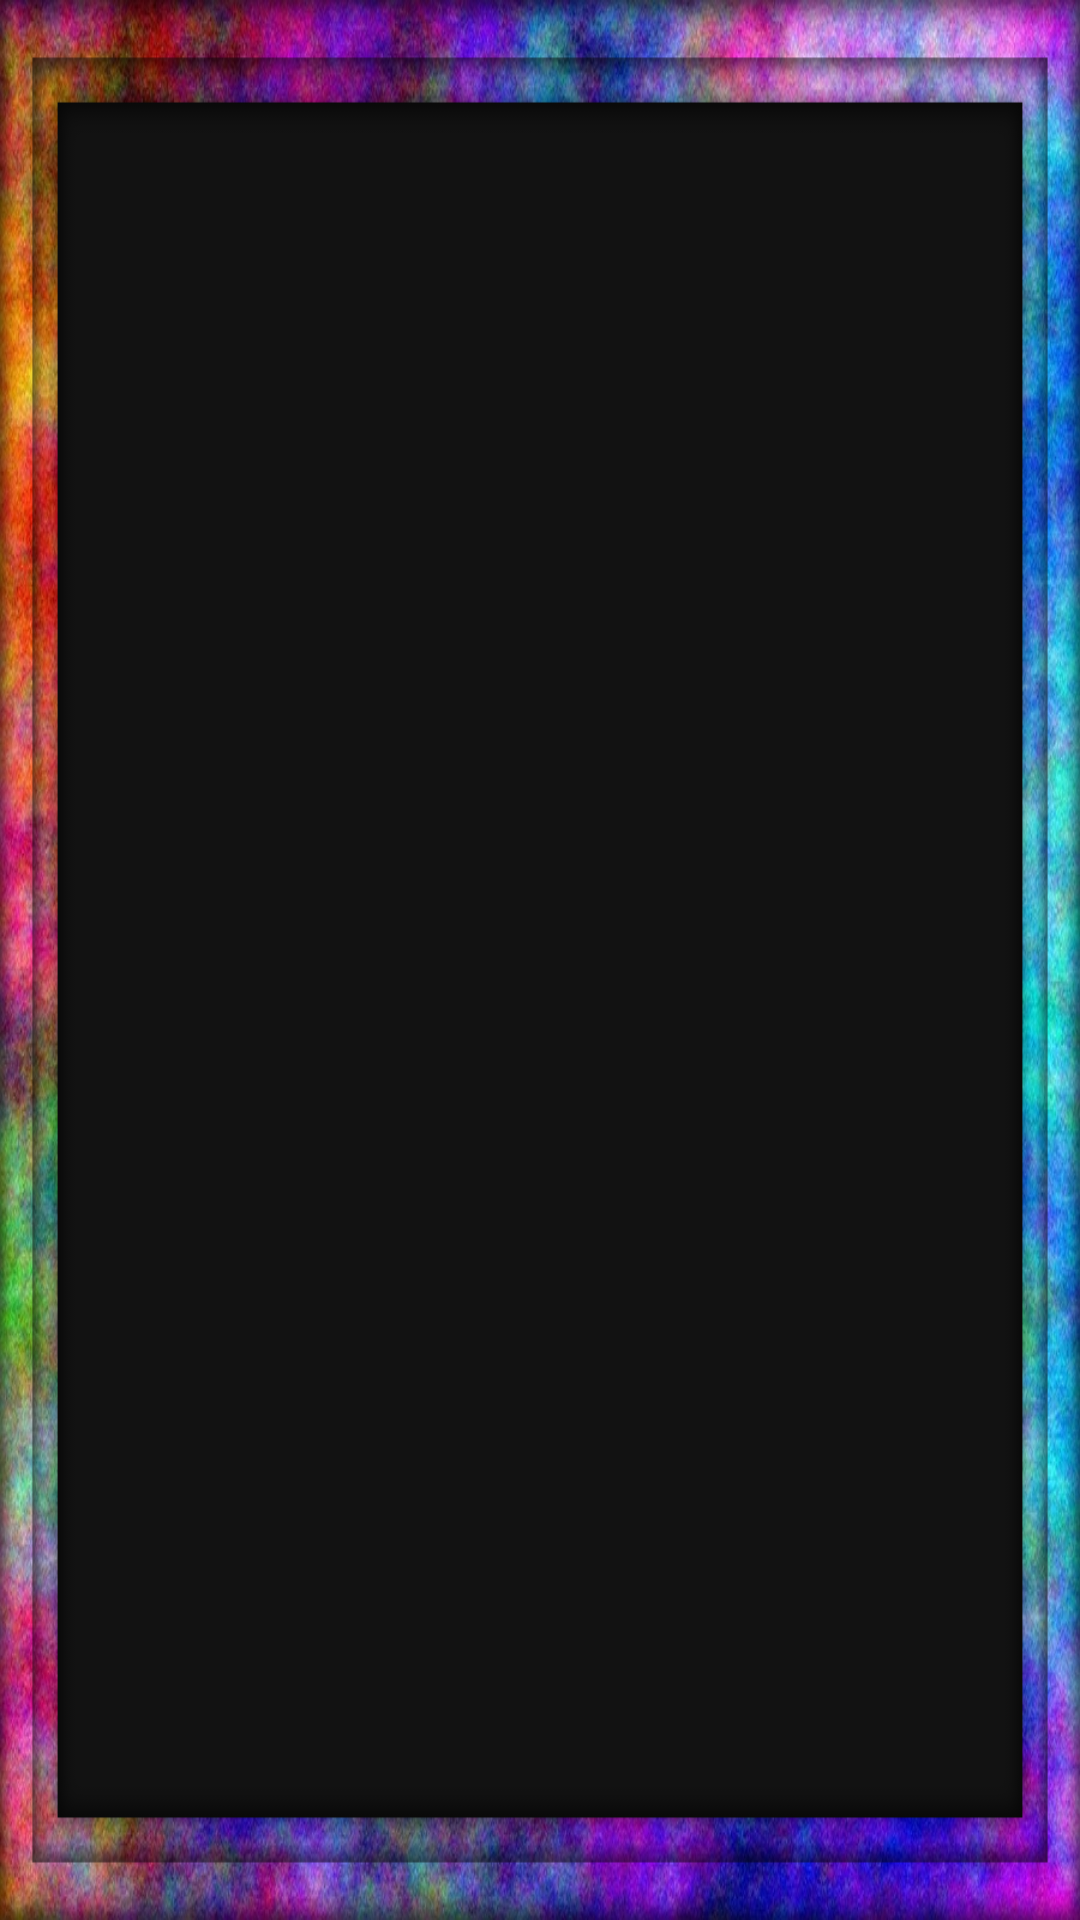

Android layout source for this screen:
<!-- AndroidManifest.xml: application theme Theme.Puzzle -->
<!-- res/layout/grid_element.xml -->
<?xml version="1.0" encoding="utf-8"?>
    <androidx.constraintlayout.widget.ConstraintLayout xmlns:android="http://schemas.android.com/apk/res/android"
        android:layout_width="match_parent"
        android:layout_height="match_parent"
        xmlns:app="http://schemas.android.com/apk/res-auto"
        android:background="@drawable/hi"
        android:padding="2dp"
        android:gravity="center">
        <ImageView
            android:id="@+id/gridImageView"
            android:layout_width="0dp"
            android:layout_height="0dp"
            android:layout_margin="5dp"
            app:layout_constraintTop_toTopOf="parent"
            app:layout_constraintStart_toStartOf="parent"
            app:layout_constraintEnd_toEndOf="parent"
            app:layout_constraintDimensionRatio="H,4:5"
            android:scaleType="centerCrop"

            />

</androidx.constraintlayout.widget.ConstraintLayout>
<!-- resources referenced by this layout -->
<resources>
  <!-- drawable hi: png bitmap (drawable, 556669 bytes) -->
  <style name="Theme.Puzzle" parent="Theme.MaterialComponents.NoActionBar">
          
          <item name="colorPrimary">@color/purple_500</item>
          <item name="colorPrimaryVariant">@color/purple_700</item>
          <item name="colorOnPrimary">@color/white</item>
          
          <item name="colorSecondary">@color/teal_200</item>
          <item name="colorSecondaryVariant">@color/teal_700</item>
          <item name="colorOnSecondary">@color/black</item>
          
          <item name="android:statusBarColor">?attr/colorPrimaryVariant</item>
          
      </style>
  <color name="purple_500">#FF6200EE</color>
  <color name="purple_700">#FF3700B3</color>
  <color name="white">#FFFFFFFF</color>
  <color name="teal_200">#FF03DAC5</color>
  <color name="teal_700">#FF018786</color>
  <color name="black">#FF000000</color>
</resources>
